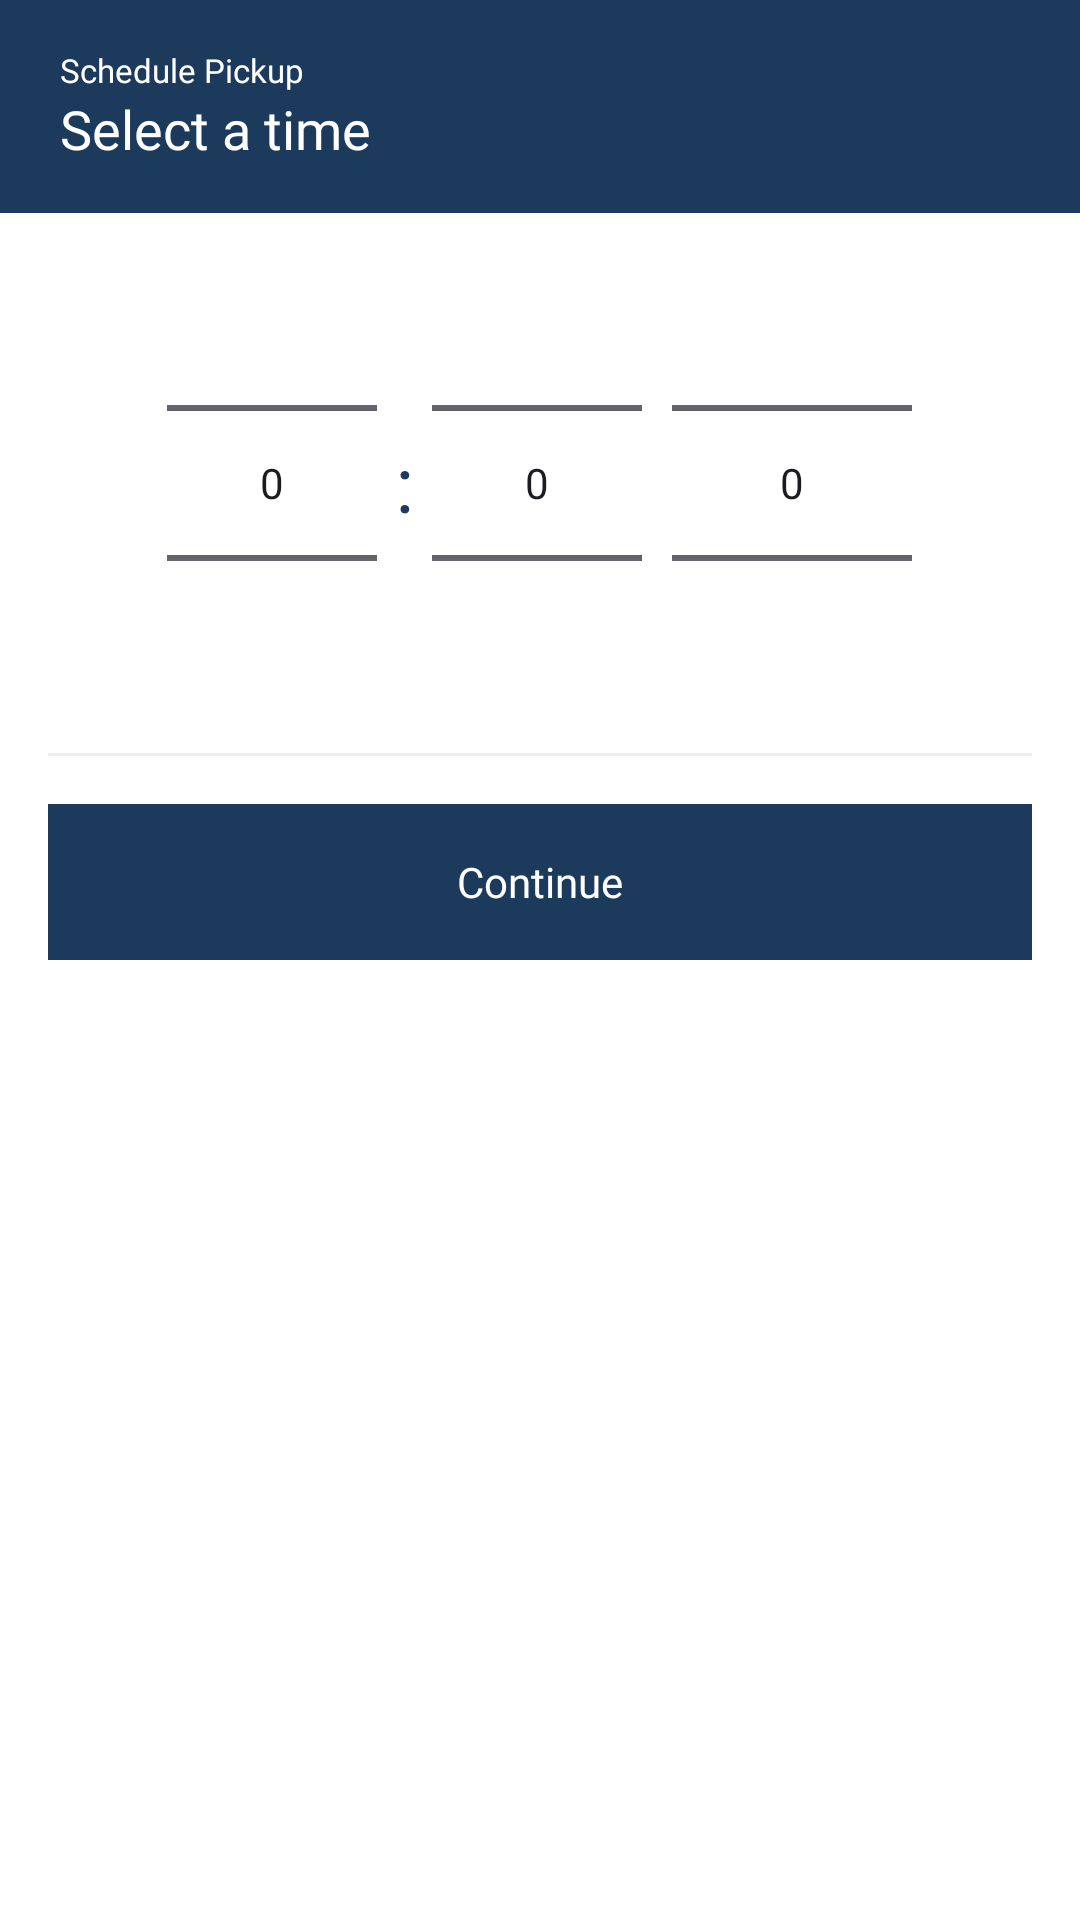

Produce the Android XML layout that renders to this screen, including the resource entries it uses.
<!-- AndroidManifest.xml: application theme Theme.MarkCleanLaundry -->
<!-- res/layout/activity_time_picker_fragment.xml -->
<?xml version="1.0" encoding="utf-8"?>
<LinearLayout xmlns:android="http://schemas.android.com/apk/res/android"
    android:layout_width="match_parent"
    android:layout_height="wrap_content"
    android:orientation="vertical"
    android:background="#FFFFFF">

    
    <LinearLayout
        android:layout_width="match_parent"
        android:layout_height="wrap_content"
        android:background="#1B3A5C"
        android:orientation="vertical"
        android:paddingStart="20dp"
        android:paddingEnd="20dp"
        android:paddingTop="16dp"
        android:paddingBottom="16dp">

        <TextView
            android:id="@+id/tvTimeHeaderLabel"
            android:layout_width="wrap_content"
            android:layout_height="wrap_content"
            android:text="Schedule Pickup"
            android:textColor="#FFFFFF"
            android:textSize="11sp"
            android:fontFamily="@font/lexend_medium" />

        <TextView
            android:id="@+id/tvSelectedTime"
            android:layout_width="wrap_content"
            android:layout_height="wrap_content"
            android:text="Select a time"
            android:textColor="#FFFFFF"
            android:textSize="18sp"
            android:fontFamily="@font/lexend_medium" />

    </LinearLayout>

    
    <LinearLayout
        android:layout_width="match_parent"
        android:layout_height="180dp"
        android:orientation="horizontal"
        android:gravity="center"
        android:paddingTop="8dp"
        android:paddingBottom="8dp">

        <NumberPicker
            android:id="@+id/pickerHour"
            android:layout_width="70dp"
            android:layout_height="wrap_content" />

        <TextView
            android:layout_width="wrap_content"
            android:layout_height="wrap_content"
            android:text=":"
            android:textSize="26sp"
            android:textColor="#1B3A5C"
            android:fontFamily="@font/lexend_bold"
            android:paddingStart="6dp"
            android:paddingEnd="6dp" />

        <NumberPicker
            android:id="@+id/pickerMinute"
            android:layout_width="70dp"
            android:layout_height="wrap_content" />

        <NumberPicker
            android:id="@+id/pickerAmPm"
            android:layout_width="80dp"
            android:layout_height="wrap_content"
            android:layout_marginStart="10dp" />

    </LinearLayout>

    <View
        android:layout_width="match_parent"
        android:layout_height="1dp"
        android:background="#EEEEEE"
        android:layout_marginStart="16dp"
        android:layout_marginEnd="16dp" />

    
    <LinearLayout
        android:id="@+id/btnTimeConfirm"
        android:layout_width="match_parent"
        android:layout_height="52dp"
        android:orientation="horizontal"
        android:gravity="center"
        android:background="#1B3A5C"
        android:layout_margin="16dp">

        <TextView
            android:id="@+id/tvTimeConfirmBar"
            android:layout_width="wrap_content"
            android:layout_height="wrap_content"
            android:text="Continue"
            android:textColor="#FFFFFF"
            android:textSize="14sp"
            android:fontFamily="@font/lexend_bold" />

    </LinearLayout>

</LinearLayout>
<!-- resources referenced by this layout -->
<resources>
  <style name="Theme.MarkCleanLaundry" parent="Base.Theme.MarkCleanLaundry" />
  <style name="Base.Theme.MarkCleanLaundry" parent="Theme.Material3.DayNight.NoActionBar">
          
          
      </style>
</resources>
